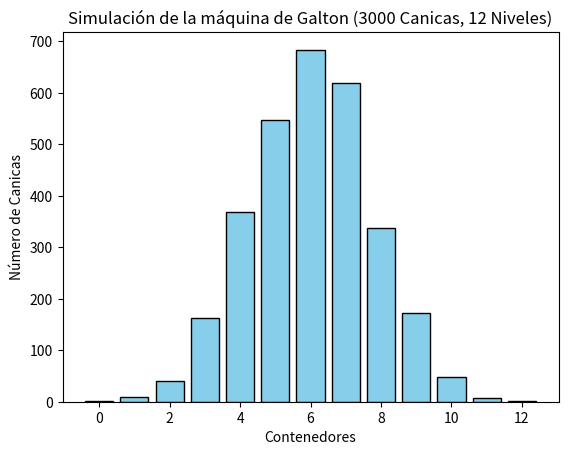

The matplotlib source for this figure:



import random
import matplotlib.pyplot as plt 

# Función para simular la caída de las canicas
def simulacion_galton(num_canicas, num_niveles):
    # Creamos una lista para contar cuántas canicas caen en cada contenedor
    contenedores = [0] * (num_niveles + 1)
    
    # Simulamos la caída de cada canica
    for _ in range(num_canicas):
        posicion = 0
        for _ in range(num_niveles):
            # Cada canica decide si va a la izquierda o a la derecha (50% de probabilidad)
            if random.random() < 0.5:
                posicion += 1
        contenedores[posicion] += 1
    
    return contenedores

# Función para graficar el histograma
def graficar_histograma(contenedores):
    # Graficamos el histograma de los contenedores
    plt.bar(range(len(contenedores)), contenedores, width=0.8, color='skyblue', edgecolor='black')
    plt.xlabel('Contenedores')
    plt.ylabel('Número de Canicas')
    plt.title('Simulación de la máquina de Galton (3000 Canicas, 12 Niveles)')
    plt.show()

# Parámetros de la simulación
num_canicas = 3000  # Número de canicas
num_niveles = 12    # Número de niveles de obstáculos

# Ejecutamos la simulación
contenedores = simulacion_galton(num_canicas, num_niveles)

# Graficamos el histograma
graficar_histograma(contenedores)
